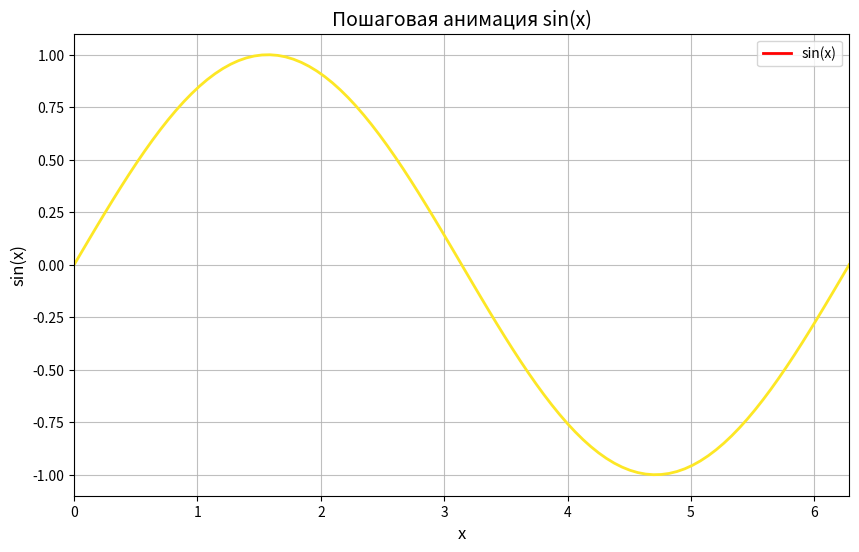

The script that saved this image:
import numpy as np
import matplotlib.pyplot as plt
from matplotlib.animation import FuncAnimation

# Настройка фигуры и осей
fig, ax = plt.subplots(figsize=(10, 6))
ax.set_xlim(0, 2 * np.pi) #до 2пи. по дуге вниз и вверх)
ax.set_ylim(-1.1, 1.1)
ax.grid(alpha=0.8) #прозрачность сетки
ax.set_title("Пошаговая анимация sin(x)", fontsize=14)
ax.set_xlabel("x", fontsize=12)
ax.set_ylabel("sin(x)", fontsize=12)

# Инициализация графических элементов
line, = ax.plot([], [], 'r-', lw=2, label='sin(x)')
current_point, = ax.plot([], [], 'pink', ms=8) #точка для текущей позиции
#ax.plot() возвращает список объектов (даже если создаётся одна линия). Запятая в конце распаковывает список,
# присваивая переменной line сам объект линии, а не список.
ax.legend(loc='upper right') #Доббавила легенду

# Генерация данных
x = np.linspace(0, 2 * np.pi, 100)
y = np.sin(x)


# Функции анимации
def init():
    line.set_data([], [])
    current_point.set_data([], [])
    return line, current_point,


def animate(frame):
    # Обновляем линию
    line.set_data(x[:frame], y[:frame])

    # Обновляем текущую точку
    if frame > 0:
        # Передаем данные как списки [x], [y]
        current_point.set_data([x[frame - 1]], [y[frame - 1]])
    else: #это начальный кадр
        current_point.set_data([], [])

    # изменение цвета (красиви). frame/100 преобразует номер кадра в значение от 0.0 до 1.0.
    line.set_color(plt.cm.viridis(frame / 100))

    return line, current_point, #запятая в конце превращает возвращаемые значения в кортеж,
    # как требует FuncAnimation.


# Создание анимации
ani = FuncAnimation(
    fig=fig,
    func=animate,
    frames=len(x) + 1,
    init_func=init,
    interval=20, #задержка между кадрами
    blit=True  #перерисовывает только измененные части графика
)

ani.save('sin_animation.gif', writer='pillow', fps=20) #сохранить у меня вышло только в таком формате
